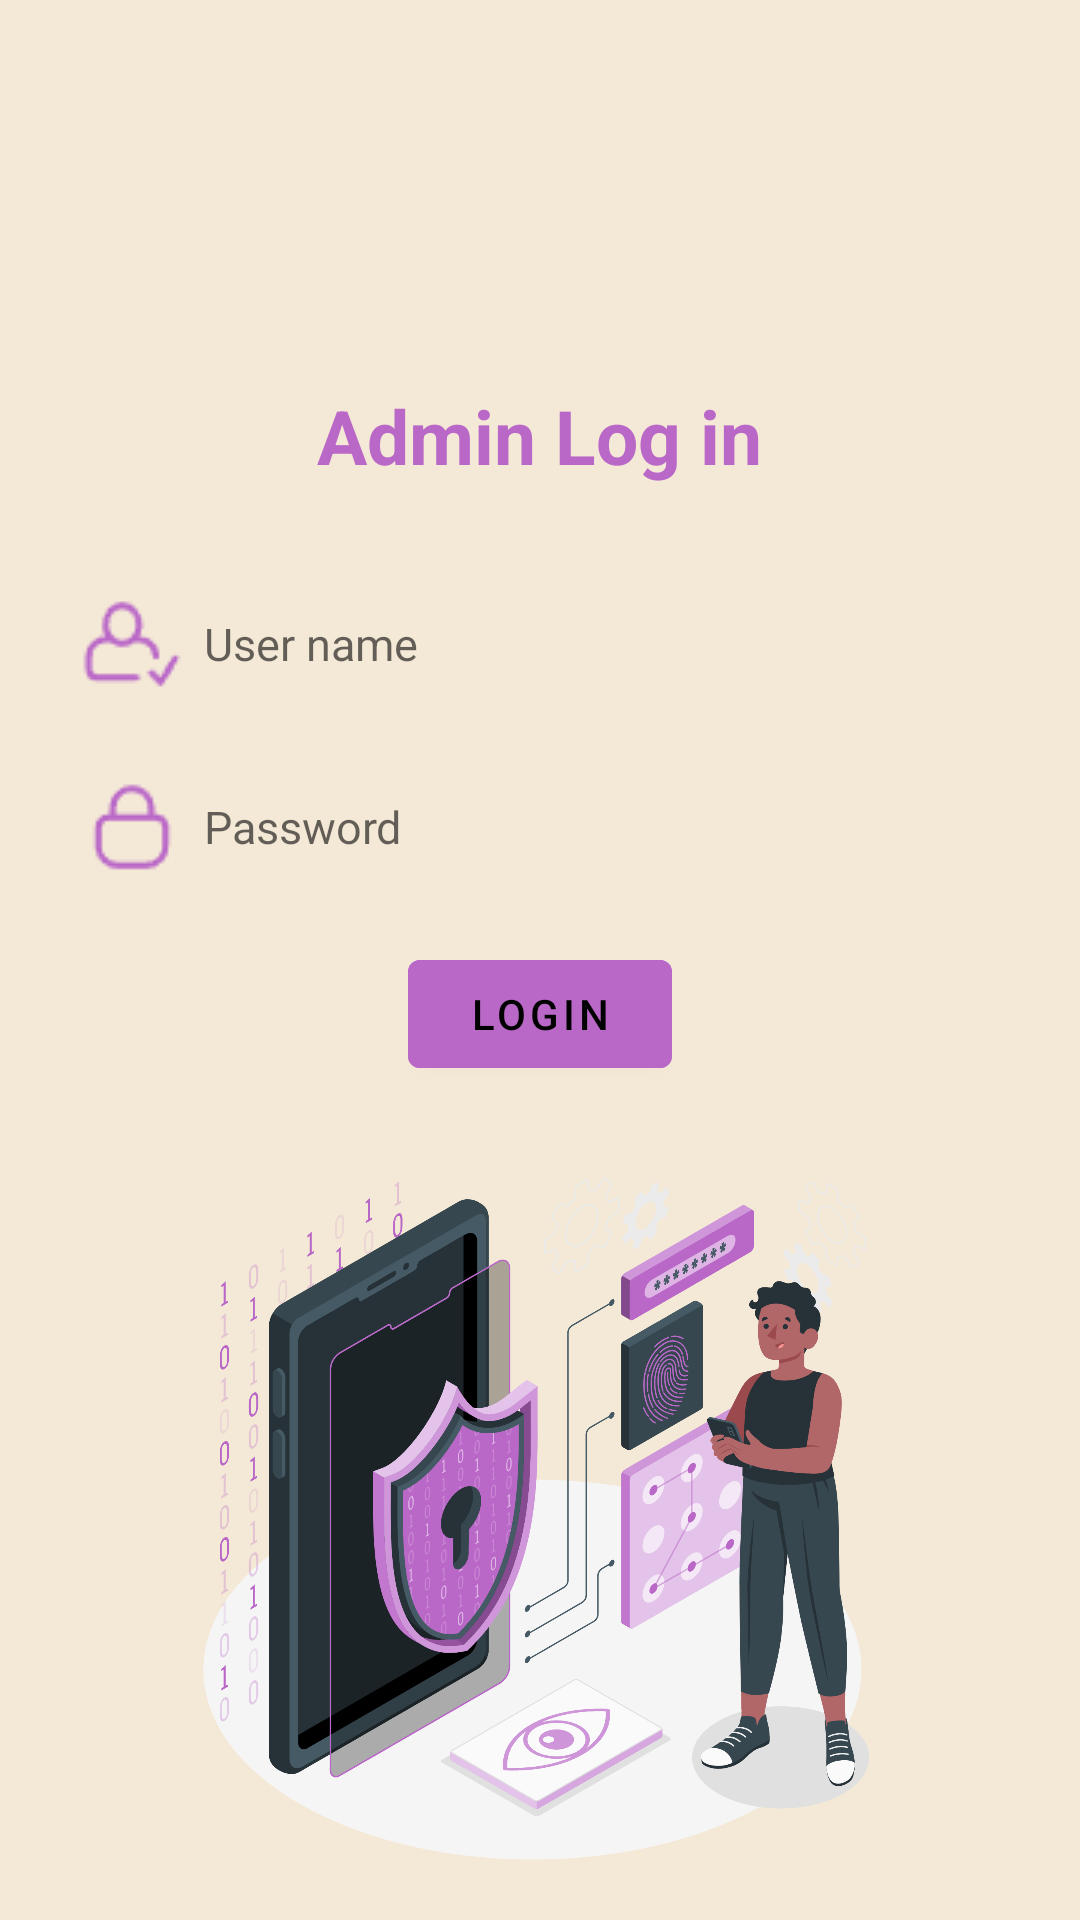

This screen was rendered from an Android layout file. Write that file and the resources it references.
<!-- AndroidManifest.xml: application theme Theme.SocietyMan -->
<!-- res/layout/fragment_admin.xml -->
<?xml version="1.0" encoding="utf-8"?>
<androidx.constraintlayout.widget.ConstraintLayout xmlns:android="http://schemas.android.com/apk/res/android"
    xmlns:tools="http://schemas.android.com/tools"
    android:layout_width="match_parent"
    android:layout_height="match_parent"
    android:background="@color/light_orange"
    xmlns:app="http://schemas.android.com/apk/res-auto"
    tools:context=".Fragments.Admin">

    <ImageView
        android:layout_width="match_parent"
        android:layout_height="250dp"
        android:src="@drawable/admin_login"
        app:layout_constraintBottom_toBottomOf="parent"
        app:layout_constraintEnd_toEndOf="parent"
        app:layout_constraintStart_toStartOf="parent"
        app:layout_constraintTop_toBottomOf="@+id/linearLayout" />

    <LinearLayout
        android:id="@+id/linearLayout"
        android:layout_width="match_parent"
        android:layout_height="wrap_content"
        android:layout_marginBottom="150dp"
        android:gravity="center"
        android:orientation="vertical"
        app:layout_constraintBottom_toBottomOf="parent"
        app:layout_constraintTop_toTopOf="parent">

        <TextView
            android:layout_width="wrap_content"
            android:layout_height="wrap_content"
            android:layout_marginBottom="30dp"
            android:text="Admin Log in"
            android:textColor="#ba68c8"
            android:textSize="25sp"
            android:textStyle="bold" />


        <com.google.android.material.textfield.TextInputEditText
            android:id="@+id/usernameEditText"
            android:layout_width="match_parent"
            android:layout_height="45dp"
            android:layout_marginHorizontal="10dp"
            android:background="@drawable/round_corner"
            android:drawableLeft="@drawable/user_avtar"
            android:hint="User name"
            android:drawableTint="@color/pink"
            android:inputType="textEmailAddress"
            android:padding="10dp"
            android:textSize="15sp" />

        <com.google.android.material.textfield.TextInputEditText
            android:id="@+id/passwordEditText"
            android:layout_width="match_parent"
            android:layout_height="45dp"
            android:layout_marginHorizontal="10dp"
            android:layout_marginTop="16dp"
            android:drawableTint="@color/pink"
            android:background="@drawable/round_corner"
            android:drawableLeft="@drawable/passwaor"
            android:hint="Password"
            android:inputType="number"
            android:padding="10dp"
            android:textSize="15sp" />

        <com.google.android.material.button.MaterialButton
            android:id="@+id/loginButton"
            android:layout_width="wrap_content"
            android:layout_height="wrap_content"
            android:layout_marginTop="16dp"
            android:backgroundTint="#ba68c8"
            android:text="Login"
            android:textColor="@color/black" />

    </LinearLayout>

</androidx.constraintlayout.widget.ConstraintLayout>
<!-- resources referenced by this layout -->
<resources>
  <color name="black">#FF000000</color>
  <color name="light_orange">#f4e9d6</color>
  <color name="pink">#ba68c8</color>
  <!-- drawable admin_login: png bitmap (drawable, 490550 bytes) -->
  <!-- drawable passwaor: png bitmap (drawable, 978 bytes) -->
  <!-- drawable user_avtar: png bitmap (drawable, 1087 bytes) -->
  <style name="Theme.SocietyMan" parent="Base.Theme.SocietyMan" />
  <style name="Base.Theme.SocietyMan" parent="Theme.MaterialComponents.DayNight.DarkActionBar">
          
          
  
          <item name="colorPrimary">@color/pink</item>
          <item name="colorPrimaryVariant">@color/pink</item>
          <item name="colorOnPrimary">@color/white</item>
  
          <item name="android:statusBarColor" tools:targetApi="l">?attr/colorPrimaryVariant</item>
      </style>
  <color name="white">#FFFFFFFF</color>
</resources>
